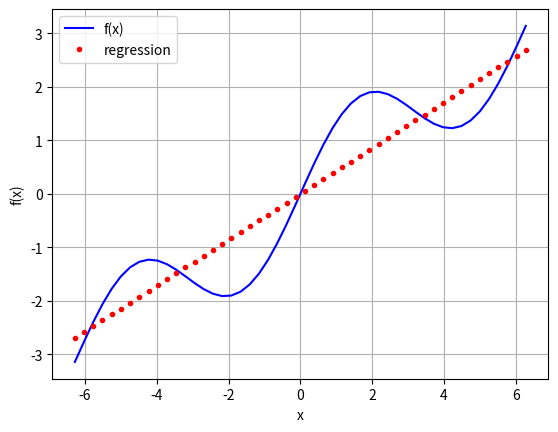

Here is the Python script that generated this plot:
import numpy as np
import matplotlib.pyplot as plt



def f(x):
    r = np.sin(x)+0.5*x
    return r


x = np.linspace(-2 * np.pi, 2 * np.pi,50)
reg = np.polyfit(x, f(x), deg=1)
# reg = np.polyfit(x, f(x), deg=5)
ry= np.polyval(reg,x)
plt.plot(x , f(x), 'b', label='f(x)')
plt.plot(x, ry, 'r.', label='regression')
plt.legend(loc=0)
plt.grid(True)
plt.xlabel('x')
plt.ylabel('f(x)')
plt.show()




